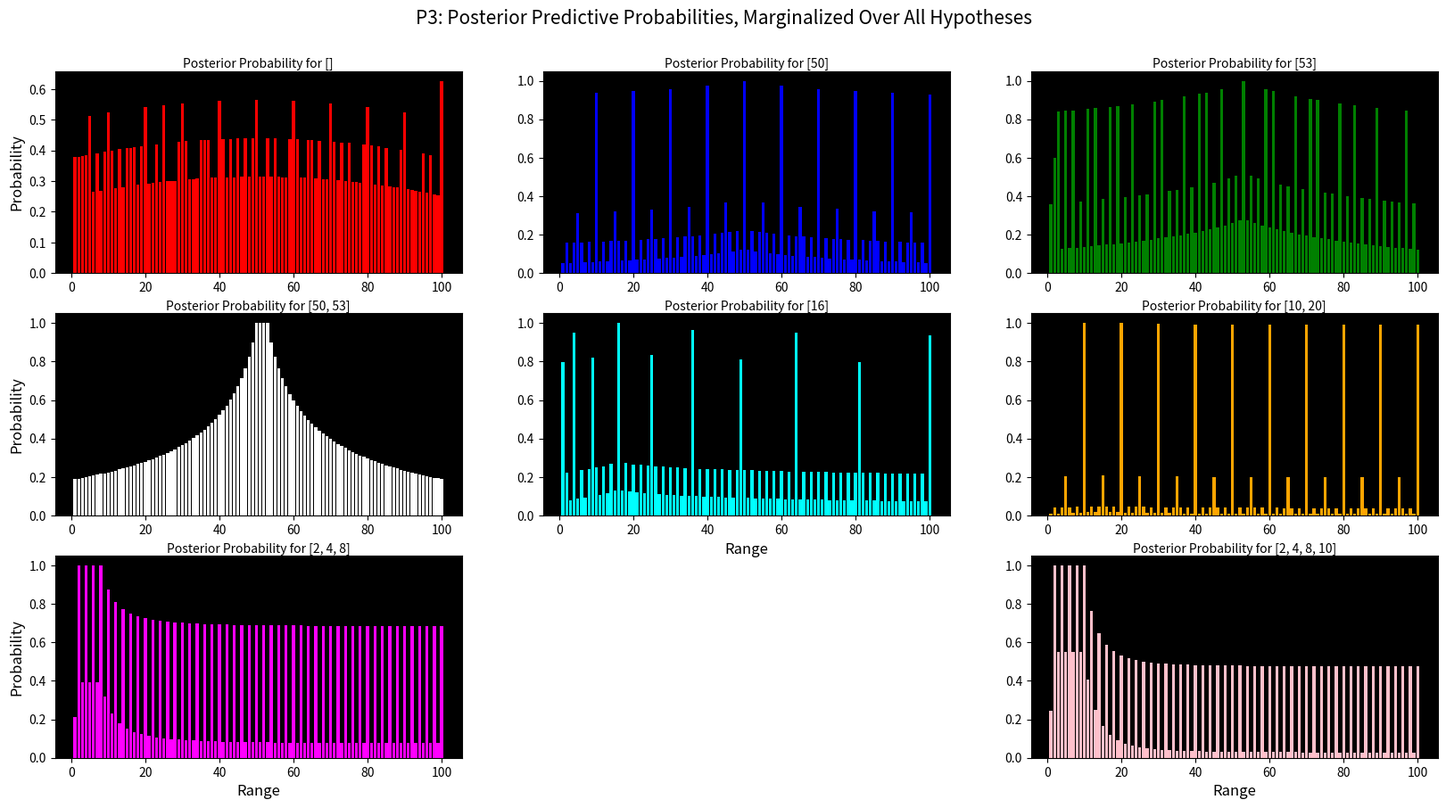

Reproduce this figure in Python.
import matplotlib.pyplot as plt
import matplotlib.gridspec as gs

def genHypos(min, max):
    hypoDict = dict()

    hypoDict['H1'] = list(range(min + 1, max + 1, 2)) #even numbers
    hypoDict['H2'] = list(range(min, max + 1, 2)) #odd numbers
    hypoDict['H3'] = [x**2 for x in range(min, max + 1) if x**2 <= 100] #square numbers
    hypoDict['H4'] = [x for x in range(min + 1, max + 1) if all(x % i != 0 for i in range(min + 1, x))] #prime numbers
    hypoDict['H5'] = [x * 5 for x in range(min, max + 1) if x*5 <= 100] #multiples of 5
    hypoDict['H6'] = [x * 10 for x in range(min, max + 1) if x*10 <= 100] #multiples of 10
    hypoDict['H7'] = list(range(min, max + 1)) #all numbers
    # hypoDict['H8'] = list(range(10, 21)) #10 - 20
    # hypoDict['H9'] = list(range(90, 100)) #90 - 99
    # hypoDict['H10'] = list(range(50, 55)) #50 - 54
    start = 8
    most = 100
    for i in range(1, 101):
        for j in range(0, 100):
            name = 'H' + str(start)
            lst = list(range(i, most + 1 - j))
            if len(lst) > 1:
                hypoDict[name] = lst
                start += 1


    return hypoDict

HYPOTHESIS_DICT = genHypos(1, 100)
print(len(HYPOTHESIS_DICT))
DATA_SETS = [[], [50], [53], [50, 53], [16], [10, 20], [2, 4, 8], [2, 4, 8, 10]]

"""Problem 1:
    Write a function that takes an argument x and a hypothesis (however you represent it)
    and computes a size principle likelihood (e.g. where the likelihood of each number in
    the set is equal). Write down what likelihood each hypothesis assigns to each data
    point in it. What does each hypothesis assign to data points not in it?

    ANSWER: INCOMPLETE
        Likelihoods for data points in each hypothesis:
            P(D ∈ H1 | H1) = 0.02 = 1/50
            P(D ∈ H2 | H2) = 0.02 = 1/50
            P(D ∈ H3 | H3) = 0.1 = 1/10
            P(D ∈ H4 | H4) = 0.04 = 1/25
            P(D ∈ H5 | H5) = 0.05 = 1/20
            P(D ∈ H6 | H6) = 0.1 = 1/10
            P(D ∈ H7 | H7) = 0.01 = 1/100
            P(D ∉ Hn | Hn) = 0 (for data points not in the hypothesis)
        """

def likelihood(dataSet, hypothesis):
    """Returns the P(dataSet | Hx) where Hx is a hypothesis"""
    if not dataSet:
        return 1.0

    hypo = HYPOTHESIS_DICT[hypothesis]

    for d in dataSet:
        if d not in hypo:
            return 0

    return 1 / len(hypo) ** len(dataSet)

# print(likelihood([90, 80], 'H6'))

"""Problem 2:
    Make a plot showing the posterior predictive probability (marginalizing over hypotheses)
    that each number 1...100 is “in” the concept, for each of the following data sets:

    (a) No data
    (b) 50
    (c) 53
    (d) 50, 53
    (e) 16
    (f) 10, 20
    (g) 2, 4, 8
    (h) 2, 4, 8, 10

    Assume that there are equal priors on each hypothesis and the size principle likelihood
    from Q1. Be sure that you structure your code to process the data (a)-(h) as a list and
    do not “hard code” in these datasets (i.e. the likelihood function and posterior function
    should accept any list of data). Write a sentence for each plot about whether the model
    does or does not capture your intuitions about the “right” answer.

    ANSWER: INCOMPLETE """

def bayesRule2(dataList):
    """Returns a dictionary of hypotheses as keys and P(h|dataList) as values """
    prior_prob = 1 / len(HYPOTHESIS_DICT) #P(h)
    hypo_given_data = dict()
    norm = 0

    for key in HYPOTHESIS_DICT:
        hypo_given_data[key] = likelihood(dataList, key) * prior_prob
        norm += hypo_given_data[key]

    for key in hypo_given_data:
        hypo_given_data[key] /= norm
    # print('probs:', hypo_given_data)

    return hypo_given_data

# print(bayesRule2([80, 90]))
# a = bayesRule2([80, 90])
# print('sum:', sum([a[key] for key in a]))

def pos_pred_prob(dataList, func, start, finish):

    hypo_given_data = func(dataList)
    xList = list(range(start, finish + 1))
    prob_list = []

    for x in xList:
        total = 0
        for key in HYPOTHESIS_DICT: #sum over hypos
            if x in HYPOTHESIS_DICT[key]:
                total += hypo_given_data[key] * 1

        prob_list += [total]

    return xList, prob_list

def plotProbs(dataList, title, func=bayesRule2):
    # fig, axs = plt.subplots(nrows=3, ncols=3, figsize=(20, 10), sharex=True, sharey=True)
    fig = plt.figure(figsize=(20, 10))
    grid = gs.GridSpec(3, 3, figure=fig)
    i, j, k = 0, 0, 0
    axList = []
    colorList = ['red', 'blue', 'green', 'white', 'cyan', 'orange', 'magenta', 'pink']

    for d in dataList:
        x, y = pos_pred_prob(d, func, 1, 100)
        axs = fig.add_subplot(grid[i, j])
        axs.bar(x, y, color=colorList[k])
        axs.set_facecolor('black')
        k += 1

        axs.set_title('Posterior Probability for ' + str(d), fontsize=10, y=.98)

        if j == 0:
            axs.set_ylabel('Probability', fontsize=12)

        if (i == 1 and j== 1) or i == 2:
            axs.set_xlabel('Range', fontsize=12)

        j += 1
        if j == 3:
            i += 1
            j = 0

        if i == 2 and j == 1:
            j = 2
    fig.suptitle(title, fontsize=15, y=.95)
    plt.savefig('Prob3_plot_FULL.pdf')
    plt.show()

title = 'P2: Posterior Predictive Probabilities, Marginalized Over All Hypotheses'
# plotProbs(DATA_SETS, title)
# xAxis, yAxis = pos_pred_prob([10, 20], 1, 100)
#
# plt.bar(xAxis, yAxis)
# # plt.savefig('10-20_H8.pdf')
# plt.show()

"""Problem 3:
    Re-make the plots from Q2 but now incorporate range-based hypotheses. To do this, assume
    that H1-H7 each have a prior of 1/8, and the remaining 1/8th probability is distributed
    equally among all intervals in the range 1-100. Here we will define as “interval” as something
    containing two distinct points (e.g. [50-51] or [3-88] but not [31]); there are a lot of
    these range-based hypotheses-- how many are there? Write a sentence for each plot about
    whether the including the range-based hypotheses makes them better match your own intuitions
    about how to generalize and why.

    ANSWER: INCOMPLETE """

def bayesRule3(dataList):
    """Returns a dictionary of hypotheses as keys and P(h|dataList) as values """
    prior_prob = 1 / 8 #P(h)
    next_prob = (1 / 8) / (len(HYPOTHESIS_DICT) - 7) #all 'H8' hypos share 1/8 prob equally
    hypo_given_data = dict()
    norm = 0
    add_hypos = ['H' + str(i) for i in range(8, 4958)]

    for key in HYPOTHESIS_DICT:
        if key in add_hypos:
            hypo_given_data[key] = likelihood(dataList, key) * next_prob
            norm += hypo_given_data[key]
        else:
            hypo_given_data[key] = likelihood(dataList, key) * prior_prob
            norm += hypo_given_data[key]

    for key in hypo_given_data:
        hypo_given_data[key] /= norm

    return hypo_given_data

title = 'P3: Posterior Predictive Probabilities, Marginalized Over All Hypotheses'
plotProbs(DATA_SETS, title, bayesRule3)

# extras = []
# most = 100
# for i in range(1, 101):
#     for j in range(0, 100):
#         lst = list(range(i, most + 1 - j))
#         if len(lst) > 1:
#             extras.append(lst) #1-100, 1-99... 1-
# # for y in range(len(extras)):
# #     if len(extras[y]) == 1 or len(extras[y]) == 0:
# #         del extras[y]
#
#
# print(len(extras))


#end
